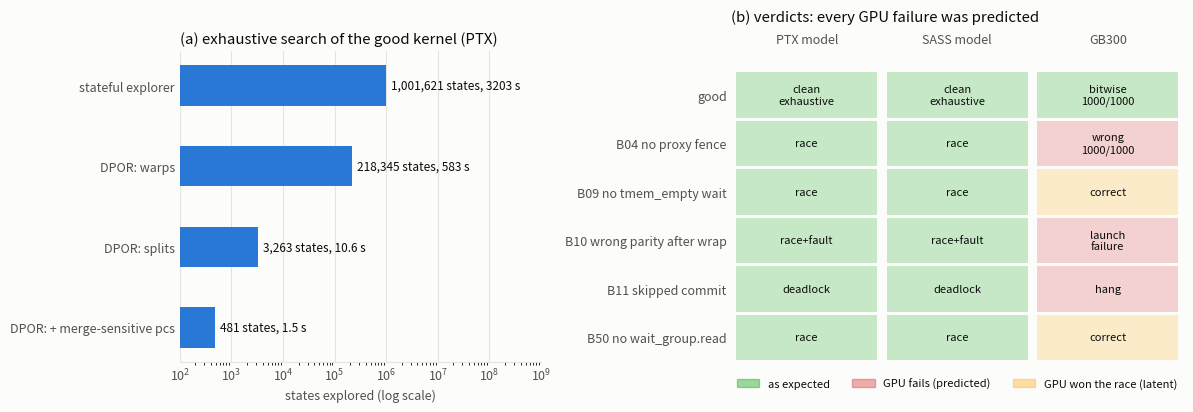

Generate this figure with matplotlib: (Note: this script raises an exception after producing the figure.)
# Copyright (c) Meta Platforms, Inc. and affiliates.
#
# This source code is licensed under the BSD-style license found in the
# LICENSE file in the root directory of this source tree.

"""Rung 1b figure.

    $PTXV_PYTHON tools/plot_r1b.py -o docs/img/r1b.png

(a) states explored for the good kernel (PTX) by each explorer version (log scale).
(b) verdict per variant: PTX model, SASS model, GB300 (1000 runs, smem scrubbed).
Numbers are from docs/rung1b.md (measured 2026-10-30).
"""

import argparse

import matplotlib

matplotlib.use("Agg")
import matplotlib.pyplot as plt
from matplotlib.patches import Patch

INK = "#0b0b0b"
INK2 = "#52514e"
GRID = "#e5e5e0"
SURF = "#fcfcfb"
BAR = "#2a78d6"
BAR_OPEN = "#c3c2b7"  # (unused: every run completed)

# (label, states, seconds, complete)
STEPS = [
    ("stateful explorer", 1_001_621, 3203, True),
    ("DPOR: warps", 218_345, 583, True),
    ("DPOR: splits", 3_263, 10.6, True),
    ("DPOR: + merge-sensitive pcs", 481, 1.5, True),
]

# status palette; every cell also carries its text
ST = {
    "ok": ("#0ca30c", "as expected"),
    "bug": ("#d03b3b", "GPU fails (predicted)"),
    "quiet": ("#fab219", "GPU won the race (latent)"),
}
ROWS = [
    (
        "good",
        [
            ("clean\nexhaustive", "ok"),
            ("clean\nexhaustive", "ok"),
            ("bitwise\n1000/1000", "ok"),
        ],
    ),
    (
        "B04 no proxy fence",
        [("race", "ok"), ("race", "ok"), ("wrong\n1000/1000", "bug")],
    ),
    ("B09 no tmem_empty wait", [("race", "ok"), ("race", "ok"), ("correct", "quiet")]),
    (
        "B10 wrong parity after wrap",
        [("race+fault", "ok"), ("race+fault", "ok"), ("launch\nfailure", "bug")],
    ),
    ("B11 skipped commit", [("deadlock", "ok"), ("deadlock", "ok"), ("hang", "bug")]),
    ("B50 no wait_group.read", [("race", "ok"), ("race", "ok"), ("correct", "quiet")]),
]


def main():
    ap = argparse.ArgumentParser()
    ap.add_argument("-o", "--out", default="docs/img/r1b.png")
    args = ap.parse_args()
    plt.rcParams.update({"font.size": 9, "text.color": INK, "axes.labelcolor": INK2})
    fig, (a, b) = plt.subplots(
        1, 2, figsize=(12, 4.2), gridspec_kw={"width_ratios": [1, 1.25]}, facecolor=SURF
    )

    # (a) state counts
    y = list(range(len(STEPS)))[::-1]
    for yi, (_lbl, n, secs, done) in zip(y, STEPS):
        a.barh(yi, n, height=0.5, color=BAR if done else BAR_OPEN, zorder=2)
        txt = f"{n:,} states, {secs:g} s" if done else f">{n:,}: incomplete"
        a.text(n * 1.25, yi, txt, va="center", color=INK, fontsize=8.5)
    a.set_yticks(y, [s[0] for s in STEPS])
    a.set_xscale("log")
    a.set_xlim(100, 1e9)
    a.set_xlabel("states explored (log scale)")
    a.set_title("(a) exhaustive search of the good kernel (PTX)", loc="left", color=INK)
    a.grid(axis="x", color=GRID, zorder=0)
    for s in ("top", "right", "left"):
        a.spines[s].set_visible(False)
    a.spines["bottom"].set_color(GRID)
    a.tick_params(length=0, colors=INK2)
    a.set_facecolor(SURF)

    # (b) verdict matrix
    cols = ["PTX model", "SASS model", "GB300"]
    for r, (_name, cells) in enumerate(ROWS):
        for c, (txt, st) in enumerate(cells):
            b.add_patch(
                plt.Rectangle(
                    (c + 0.03, -r - 0.47), 0.94, 0.94, color=ST[st][0], alpha=0.22, lw=0
                )
            )
            b.text(c + 0.5, -r, txt, ha="center", va="center", fontsize=8, color=INK)
    b.set_xlim(0, 3)
    b.set_ylim(-len(ROWS) + 0.5, 0.9)
    b.set_xticks([0.5, 1.5, 2.5], cols)
    b.xaxis.tick_top()
    b.set_yticks([-r for r in range(len(ROWS))], [r[0] for r in ROWS])
    b.tick_params(length=0, colors=INK2)
    for s in b.spines.values():
        s.set_visible(False)
    b.set_title(
        "(b) verdicts: every GPU failure was predicted", loc="left", color=INK, pad=22
    )
    b.legend(
        handles=[Patch(color=c, alpha=0.4, label=l) for c, l in ST.values()],
        loc="upper center",
        bbox_to_anchor=(0.5, -0.02),
        ncol=3,
        frameon=False,
        fontsize=8,
    )
    b.set_facecolor(SURF)
    fig.tight_layout()
    fig.savefig(args.out, dpi=160, facecolor=SURF, bbox_inches="tight", pad_inches=0.15)


if __name__ == "__main__":
    main()
